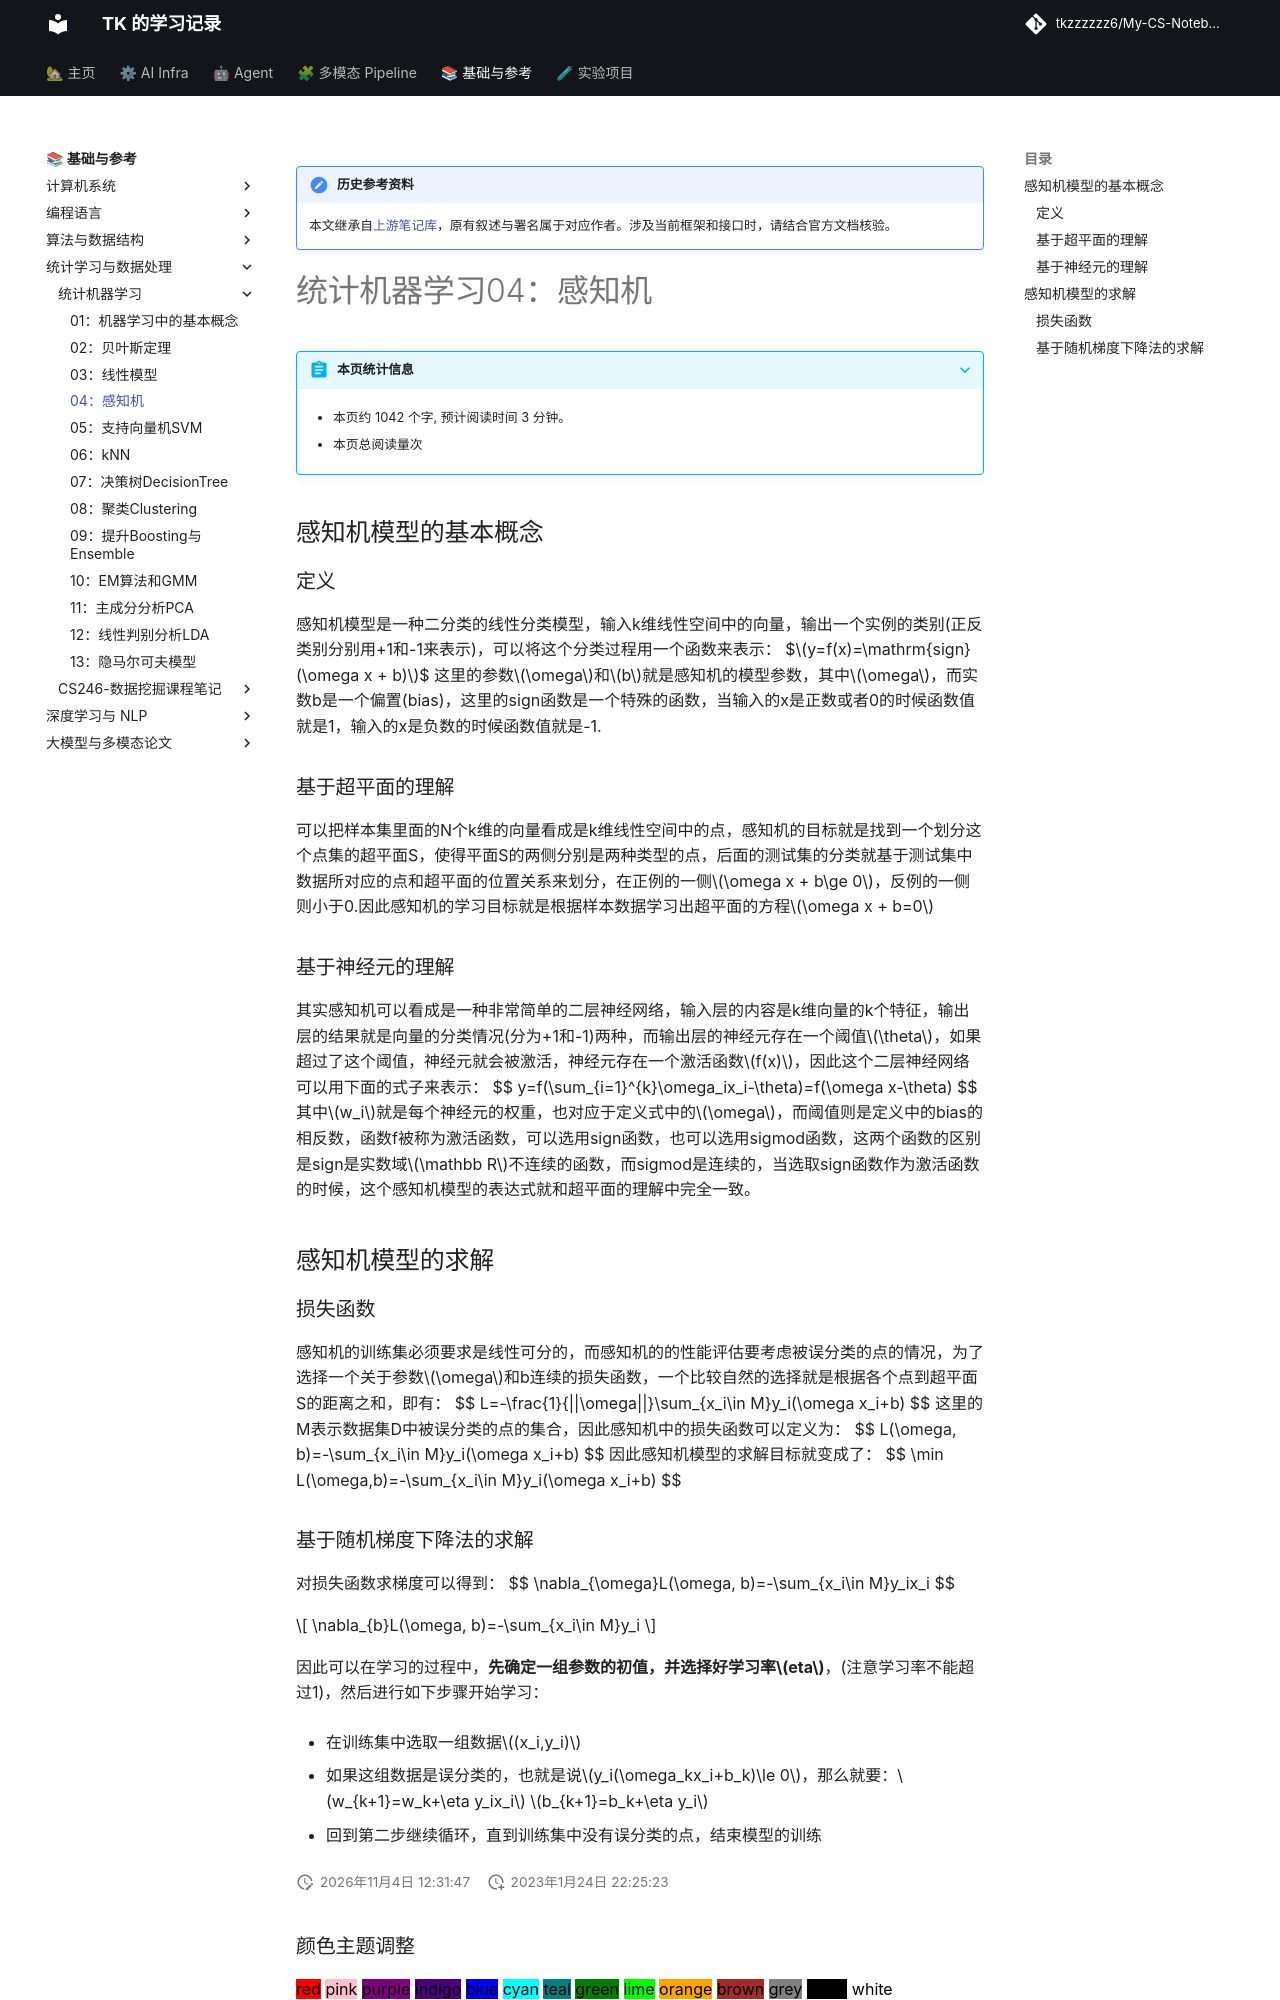

repository: tkzzzzzz6/My-CS-Notebook · page: ML/统计机器学习04：感知机/index.html · generator: mkdocs

!!! note "历史参考资料"
    本文继承自[上游笔记库](https://github.com/zwygit2025/My-CS-Notebook/blob/a94d023/docs/ML/%E7%BB%9F%E8%AE%A1%E6%9C%BA%E5%99%A8%E5%AD%A6%E4%B9%A004%EF%BC%9A%E6%84%9F%E7%9F%A5%E6%9C%BA.md)，原有叙述与署名属于对应作者。涉及当前框架和接口时，请结合官方文档核验。

# 统计机器学习04：感知机

感知机模型的基本概念
--------------------

### 定义

感知机模型是一种二分类的线性分类模型，输入k维线性空间中的向量，输出一个实例的类别(正反类别分别用+1和-1来表示)，可以将这个分类过程用一个函数来表示： $$y=f(x)=\mathrm{sign}(\omega x + b)$$
这里的参数$\omega$和$b$就是感知机的模型参数，其中$\omega$，而实数b是一个偏置(bias)，这里的sign函数是一个特殊的函数，当输入的x是正数或者0的时候函数值就是1，输入的x是负数的时候函数值就是-1.

### 基于超平面的理解

可以把样本集里面的N个k维的向量看成是k维线性空间中的点，感知机的目标就是找到一个划分这个点集的超平面S，使得平面S的两侧分别是两种类型的点，后面的测试集的分类就基于测试集中数据所对应的点和超平面的位置关系来划分，在正例的一侧$\omega x + b\ge 0$，反例的一侧则小于0.因此感知机的学习目标就是根据样本数据学习出超平面的方程$\omega x + b=0$

### 基于神经元的理解

其实感知机可以看成是一种非常简单的二层神经网络，输入层的内容是k维向量的k个特征，输出层的结果就是向量的分类情况(分为+1和-1)两种，而输出层的神经元存在一个阈值$\theta$，如果超过了这个阈值，神经元就会被激活，神经元存在一个激活函数$f(x)$，因此这个二层神经网络可以用下面的式子来表示：
$$
y=f(\sum_{i=1}^{k}\omega_ix_i-\theta)=f(\omega x-\theta)
$$
其中$w_i$就是每个神经元的权重，也对应于定义式中的$\omega$，而阈值则是定义中的bias的相反数，函数f被称为激活函数，可以选用sign函数，也可以选用sigmod函数，这两个函数的区别是sign是实数域$\mathbb R$不连续的函数，而sigmod是连续的，当选取sign函数作为激活函数的时候，这个感知机模型的表达式就和超平面的理解中完全一致。

感知机模型的求解
----------------

### 损失函数

感知机的训练集必须要求是线性可分的，而感知机的的性能评估要考虑被误分类的点的情况，为了选择一个关于参数$\omega$和b连续的损失函数，一个比较自然的选择就是根据各个点到超平面S的距离之和，即有：
$$
L=-\frac{1}{||\omega||}\sum_{x_i\in M}y_i(\omega x_i+b)
$$
这里的M表示数据集D中被误分类的点的集合，因此感知机中的损失函数可以定义为：
$$
L(\omega, b)=-\sum_{x_i\in M}y_i(\omega x_i+b)
$$
因此感知机模型的求解目标就变成了：
$$
\min L(\omega,b)=-\sum_{x_i\in M}y_i(\omega x_i+b)
$$
